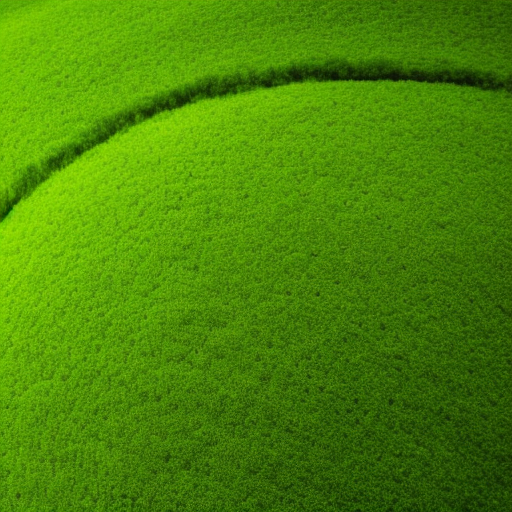
Generation parameters embedded in this image by AUTOMATIC1111 Stable Diffusion web UI or a fork of it (Forge, ...) (PNG 'parameters' text chunk):
companies making greenwashing
Steps: 50, Sampler: Euler a, CFG scale: 7, Seed: 2885724360, Size: 512x512, Model hash: a2a802b2